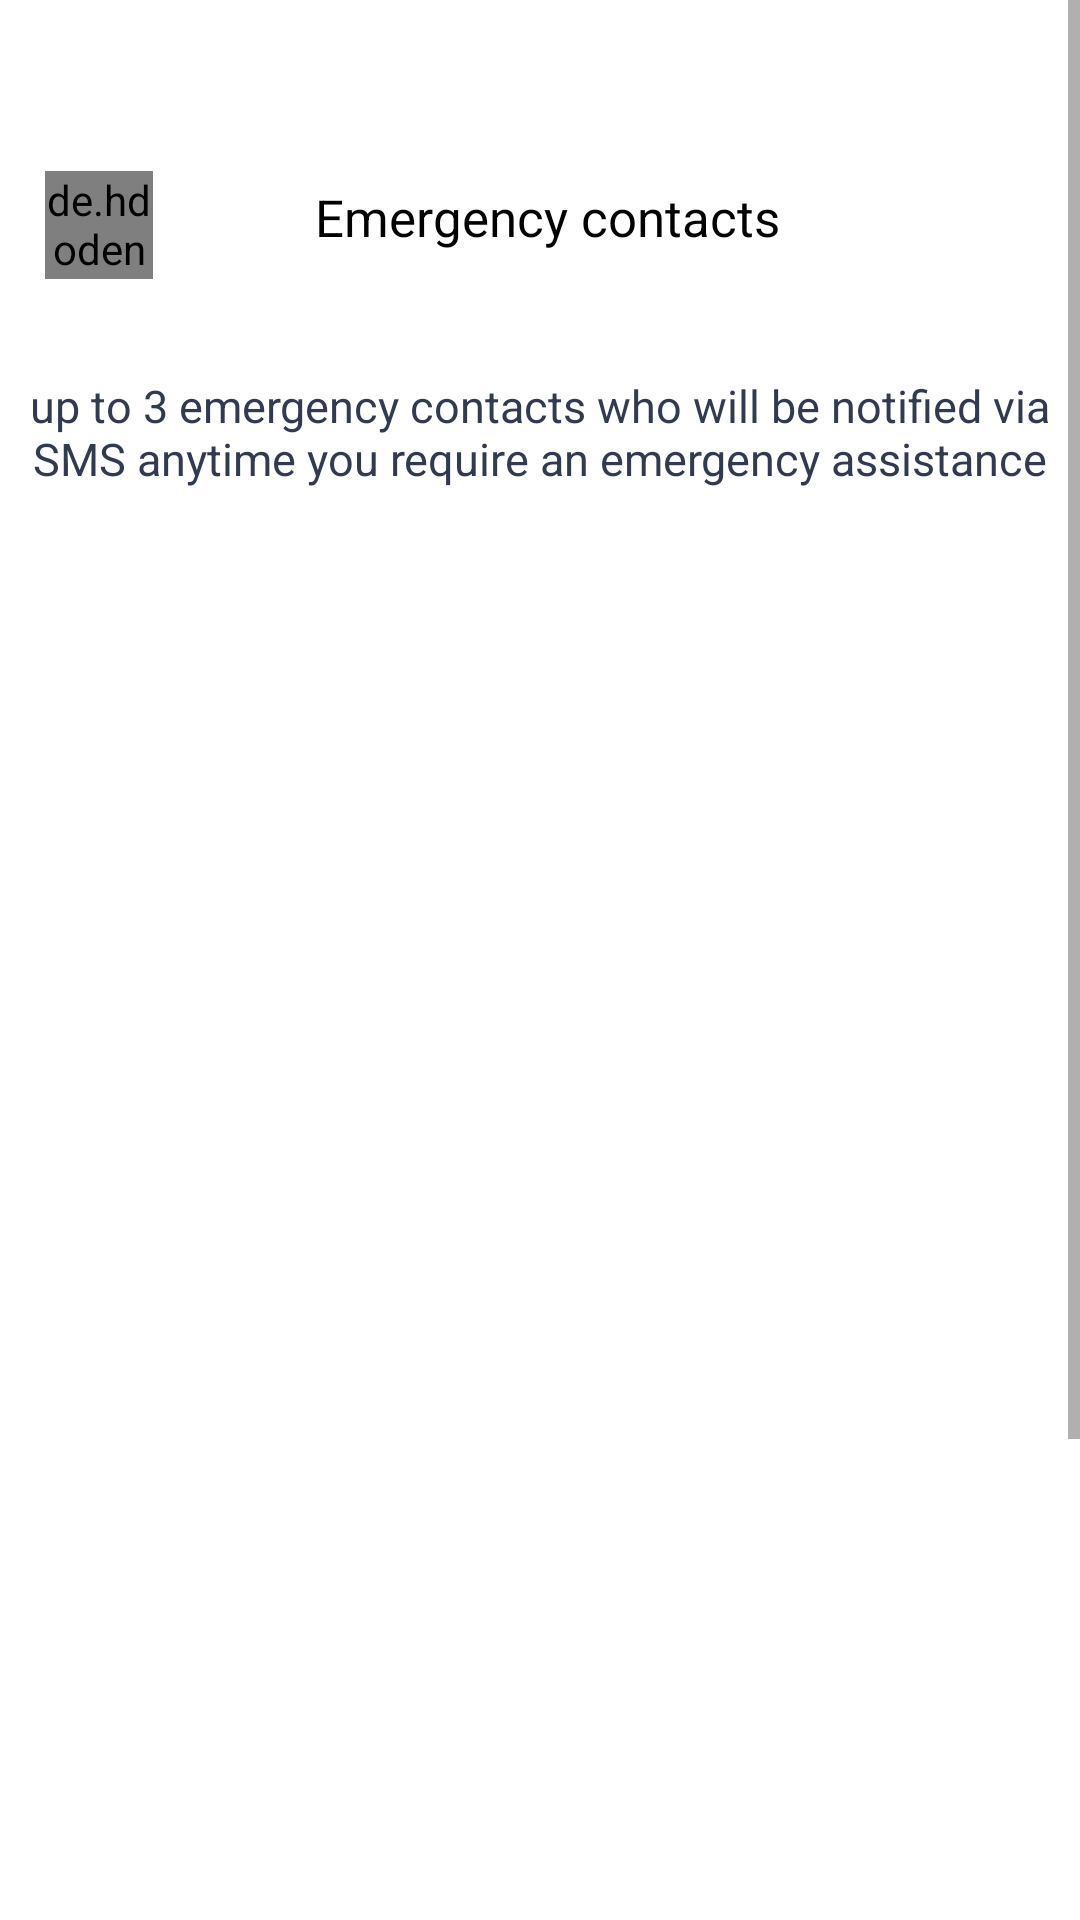

Android layout source for this screen:
<!-- AndroidManifest.xml: application theme Theme.ProTasker -->
<!-- res/layout/activity_emergency_contacts.xml -->
<?xml version="1.0" encoding="utf-8"?>
<ScrollView xmlns:android="http://schemas.android.com/apk/res/android"
    xmlns:app="http://schemas.android.com/apk/res-auto"
    xmlns:tools="http://schemas.android.com/tools"
    android:layout_width="match_parent"
    android:layout_height="match_parent">

    <androidx.constraintlayout.widget.ConstraintLayout
        android:layout_width="match_parent"
        android:layout_height="match_parent"
        tools:context=".PostTaskModule.PostTask_Activity">

        <de.hdodenhof.circleimageview.CircleImageView
            android:id="@+id/backButton"
            android:layout_width="36dp"
            android:layout_height="36dp"
            android:layout_marginStart="15dp"
            android:layout_marginTop="57dp"
            android:src="@drawable/baseline_arrow_back_24"
            app:layout_constraintStart_toStartOf="parent"
            app:layout_constraintTop_toTopOf="parent" />

        <TextView
            android:id="@+id/emergency_contacts_title"
            android:layout_width="167dp"
            android:layout_height="41dp"
            android:layout_marginStart="48dp"
            android:layout_marginTop="52dp"
            android:gravity="center"
            android:text="@string/emergency_cnt"
            android:textColor="@android:color/black"
            android:textSize="17dp"
            app:layout_constraintStart_toEndOf="@id/backButton"
            app:layout_constraintTop_toTopOf="parent" />

        <TextView
            android:id="@+id/emergency_contacts_titletext"
            android:layout_width="353dp"
            android:layout_height="72dp"
            android:layout_marginTop="108dp"
            android:gravity="center"
            android:text="@string/emergency_cnt_txt"
            android:textColor="#313A51"
            android:textSize="15dp"
            app:layout_constraintEnd_toEndOf="parent"
            app:layout_constraintStart_toStartOf="parent"
            app:layout_constraintTop_toTopOf="parent" />

        <ImageView
            android:id="@+id/locationImage"
            android:layout_width="match_parent"
            android:layout_height="401dp"
            android:layout_marginTop="269dp"
            android:scaleType="centerCrop"
            android:layout_marginLeft="-5dp"
            android:src="@drawable/ic_launcher_background"
            app:layout_constraintEnd_toEndOf="parent"
            app:layout_constraintHorizontal_bias="0.0"
            app:layout_constraintStart_toStartOf="parent"
            app:layout_constraintTop_toTopOf="parent" />

        <Button
            android:id="@+id/addtoContactButton"
            android:layout_width="304dp"
            android:layout_height="44dp"
            android:background="@drawable/savebg"
            android:text="@string/add_cnt"
            android:textAllCaps="false"
            android:textSize="15dp"
            android:layout_marginTop="760dp"
            android:layout_marginBottom="50dp"
            app:layout_constraintBottom_toBottomOf="parent"
            app:layout_constraintEnd_toEndOf="parent"
            app:layout_constraintStart_toStartOf="parent"
            app:layout_constraintTop_toTopOf="parent" />

    </androidx.constraintlayout.widget.ConstraintLayout>
</ScrollView>
<!-- resources referenced by this layout -->
<resources>
  <!-- drawable savebg (drawable) -->
  <?xml version="1.0" encoding="utf-8"?>
  <selector xmlns:android="http://schemas.android.com/apk/res/android">
  
      <item>
          <shape>
  
  <solid android:color="#3B238B"/>
              <corners android:radius="30dp"/>
             
  
          </shape>
  
      </item>
  </selector>
  <string name="add_cnt">Add Contacts</string>
  <string name="emergency_cnt">Emergency contacts</string>
  <string name="emergency_cnt_txt">up to 3 emergency contacts who will be notified via SMS anytime you require an emergency assistance</string>
  <style name="Theme.ProTasker" parent="Theme.MaterialComponents.DayNight.NoActionBar">
          
          <item name="colorPrimary">@color/purple_500</item>
          <item name="colorPrimaryVariant">@color/purple_700</item>
          <item name="colorOnPrimary">@color/white</item>
          
          <item name="colorSecondary">@color/teal_200</item>
          <item name="colorSecondaryVariant">@color/teal_700</item>
          <item name="colorOnSecondary">@color/black</item>
          
          <item name="android:statusBarColor">?attr/colorPrimaryVariant</item>
          
      </style>
  <color name="purple_500">#FF6200EE</color>
  <color name="purple_700">#FF3700B3</color>
  <color name="white">#FFFFFFFF</color>
  <color name="teal_200">#FF03DAC5</color>
  <color name="teal_700">#FF018786</color>
  <color name="black">#000000</color>
</resources>
